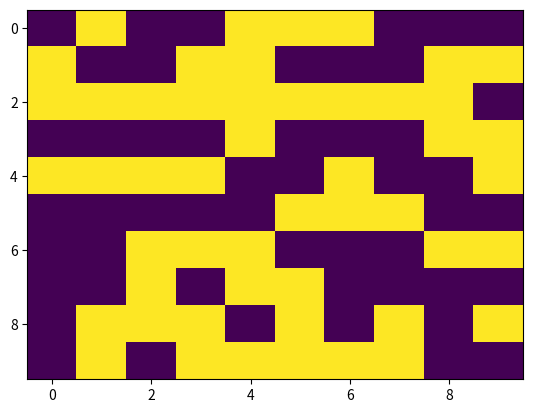
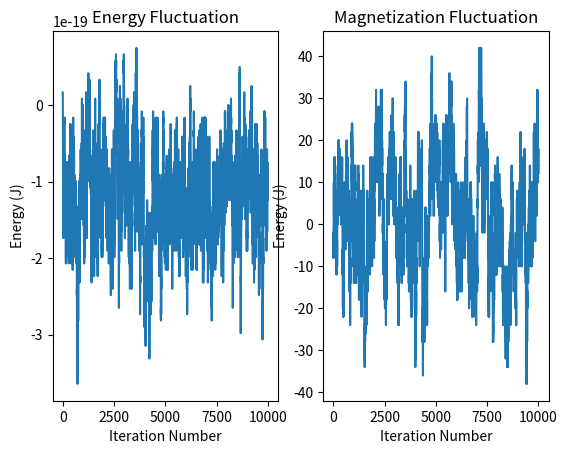

Generate these figures, in order, with matplotlib:
#!/usr/bin/env python

import time
import numpy as np
import matplotlib.pyplot as plt
import matplotlib.animation as animation

kb = 1.380649e-23
def total_energy(spins, J):
    spins_horiz = spins[:, :-1]*spins[:, 1:]
    spins_vert = spins[:-1, :]*spins[1:, :]
    return (np.sum(spins_vert) + np.sum(spins_horiz)) * (-J)

def flip_spins(p_inds, spins):
    p_spins = spins.copy()
    p_spins[p_inds] *= -1
    return p_spins

class IsingArray:
    def __init__(self, shape, T=300, J = (300*kb)):
        

        spin_choice = np.array([-1, 1])
        self.shape = shape
        self.spins = np.random.choice(spin_choice, shape)
        self.spins0 = self.spins.copy() 
        self.kbT = T*kb
        self.J = J

        self.E = total_energy(self.spins, J)
        self.M = self.get_mag()
        self.M_v = []
        self.E_v = []

        self.rejected = 0
        self.accepted = 0


    

    def __repr__(self):
        print(self.spins)
        return "Spin Array with total energy %g J"%self.E

    def acceptance(self, p_inds, verbose = False):
        #proposed_change will be to an index of a spins to be flipped
        p_spins = flip_spins(p_inds, self.spins)
        E = total_energy(self.spins, self.J)
        PE = total_energy(p_spins, self.J)
        # Do something with E vs. PE
        dE = PE - E
        

        v = min(1, np.exp(-dE/self.kbT))
        p = np.random.rand() 
        if verbose:
            print("E = ", E, ", PE = ", PE, ", dE = ", dE)
            print("p = ", p, ", v = ", v)
        if p < v:
            if verbose:
                print("flip accepted")
            return True
        else:
            if verbose:
                print("flip rejected")
            return False

    def get_mag(self):
        return np.sum(self.spins)

    def update(self, frame):
        if frame == 0:
            self.spins = self.spins0.copy()

        if len(self.E_v) <=frame:
            self.E_v.append(self.E)
            self.M_v.append(self.M)

        cont = True
        while cont:
            p_ind0 = np.random.randint(low = 0, high = self.shape[0])
            p_ind1 = np.random.randint(low = 0, high = self.shape[1])
            p_inds = (p_ind0, p_ind1)

            accept = self.acceptance(p_inds)
            if accept:
                self.spins = flip_spins(p_inds, self.spins)
                self.E     = total_energy(self.spins, self.J)
                self.M     = self.get_mag()
                cont = False


        self.im.set_data(self.spins)
        return self.im,

    def animate(self, steps = 1e4, f=None, ax=None):
        if (f == None):
            if ax != None:
                print('must specify Figure in order to specify axis')

            f, ax = plt.subplots()
            self.f = f
            self.ax = ax
        elif ax == None:
            self.ax = plt.axes(f)
        self.im = ax.imshow(self.spins, aspect = 'auto')
        
        self.steps = 1e4
        ani = animation.FuncAnimation(self.f, self.update, interval=20, frames = int(self.steps), blit=True, repeat = True)
        plt.show()

    def get_data(self, steps = 1e4):
        iternum = len(self.E_v)
        print("initial data is %i long"%iternum)
        while iternum < steps:
            if iternum % 1000==0:
                print("iteration ", iternum)
            cont = True
            while cont:
                p_ind0 = np.random.randint(low = 0, high = self.shape[0])
                p_ind1 = np.random.randint(low = 0, high = self.shape[1])
                p_inds = (p_ind0, p_ind1)

                accept = self.acceptance(p_inds)
                if accept:
                    self.accepted += 1
                    self.spins = flip_spins(p_inds, self.spins)
                    self.E     = total_energy(self.spins, self.J)
                    self.M     = self.get_mag()
                    cont = False
                else:
                    self.rejected += 1
            iternum += 1

            self.E_v.append(self.E)
            self.M_v.append(self.M)

    def plot_data(self):
        f, (ax_E, ax_M) = plt.subplots(1, 2)
        
        ax_E.plot(np.arange(len(self.E_v)), np.array(self.E_v) )
        ax_M.plot(np.arange(len(self.E_v)), np.array(self.M_v) )

        ax_E.set_title("Energy Fluctuation")
        ax_E.set_xlabel("Iteration Number")
        ax_E.set_ylabel("Energy (J)")

        ax_M.set_title("Magnetization Fluctuation")
        ax_M.set_xlabel("Iteration Number")
        ax_M.set_ylabel("Energy (J)")

        plt.show()

    def debug_acceptance(self):
        print(self.J/self.kbT)
        while True:
            p_ind0 = np.random.randint(low = 0, high = self.shape[0])
            p_ind1 = np.random.randint(low = 0, high = self.shape[1])
            p_inds = (p_ind0, p_ind1)
            print("proposed inds: ", p_inds)

            accept = self.acceptance(p_inds, verbose = True)
            if accept:
                self.spins = flip_spins(p_inds, self.spins)
                self.E     = total_energy(self.spins, self.J)
                self.M     = self.get_mag()

            input("Press Enter to Continue and Ctrl+C to quit")
                




if __name__ == '__main__':
    MyArray = IsingArray((10,10), T = 2000)
    # MyArray.debug_acceptance()
    print(MyArray)
    MyArray.animate()
    MyArray.get_data()
    MyArray.plot_data()

    print("accepted:", MyArray.accepted)
    print("rejected:", MyArray.rejected)




        
    
